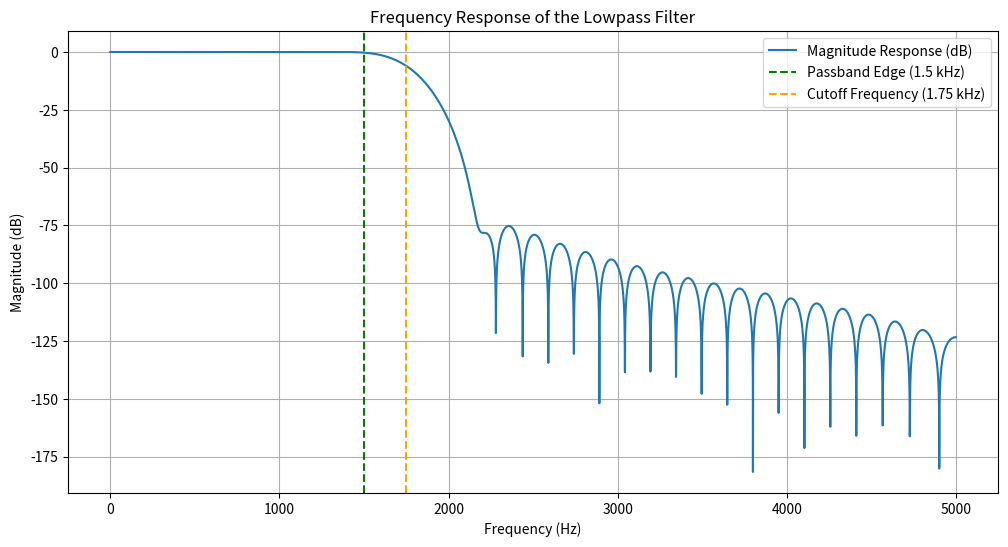

The script that saved this image:
import numpy as np
import matplotlib.pyplot as plt
from scipy.signal import firwin, freqz

# Define filter specifications
fs = 10000  # Sampling frequency in Hz
fp = 1500   # Passband edge frequency in Hz
transition_width = 500  # Transition width in Hz
M = 67      # Filter length

# Calculate cutoff frequency
fc = fp + transition_width / 2  # Cutoff frequency for the lowpass filter in Hz
normalized_cutoff = fc / (fs / 2)  # Normalize the cutoff frequency

# Design the lowpass filter using Blackman window
filter_coefficients = firwin(M, normalized_cutoff, window='blackman', pass_zero=True)

# Frequency response
w, h = freqz(filter_coefficients, worN=8000)

# Plot frequency response
plt.figure(figsize=(12, 6))
plt.plot(w * fs / (2 * np.pi), 20 * np.log10(np.abs(h)), label='Magnitude Response (dB)')
plt.axvline(fp, color='green', linestyle='--', label="Passband Edge (1.5 kHz)")
plt.axvline(fc, color='orange', linestyle='--', label="Cutoff Frequency (1.75 kHz)")
plt.xlabel('Frequency (Hz)')
plt.ylabel('Magnitude (dB)')
plt.title('Frequency Response of the Lowpass Filter')
plt.grid()
plt.legend()
plt.show()
